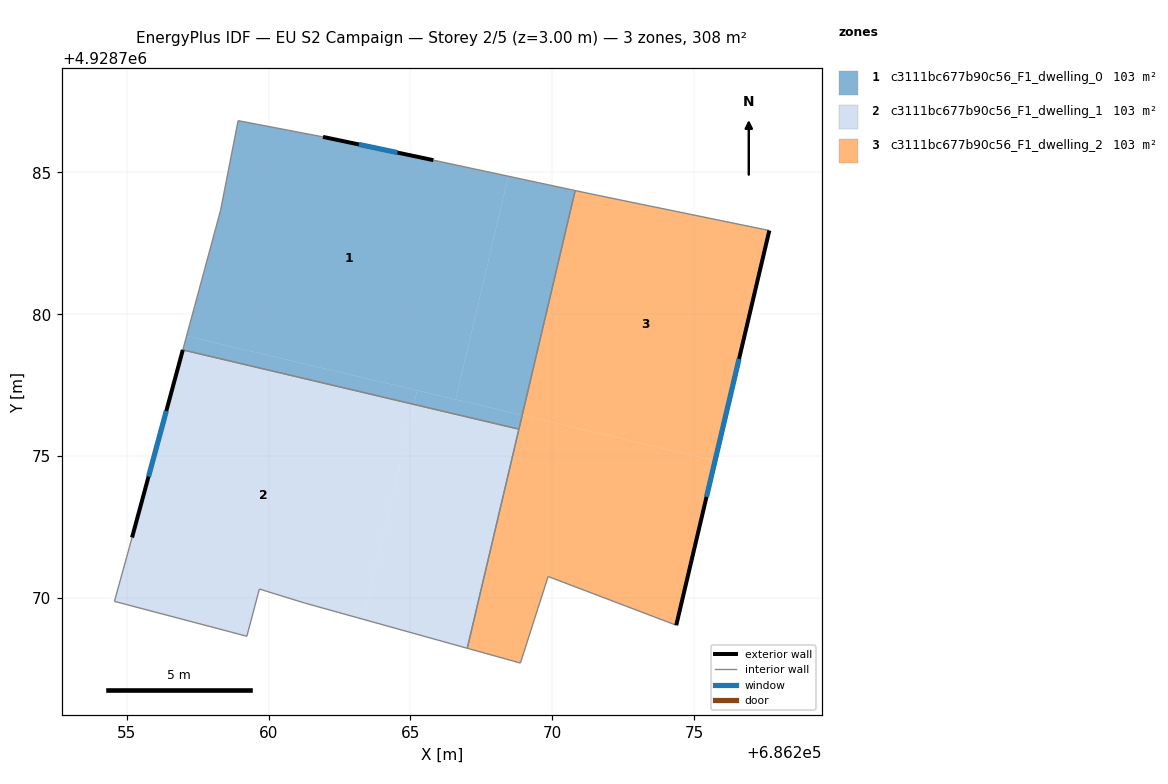
=== STOREY PLAN SPEC (per zone: floor XY polygon, exterior-wall plan segments, windows/doors) ===
zone 1: c3111bc677b90c56_F1_dwelling_0  (102.7 m²)
  floor: (686268.45, 4928784.86) (686266.59, 4928776.99) (686257.11, 4928779.23) (686258.31, 4928783.66) (686258.93, 4928786.82) (686261.92, 4928786.25) (686265.81, 4928785.43)
  floor: (686265.24, 4928777.31) (686265.12, 4928776.82) (686256.98, 4928778.74) (686257.11, 4928779.23)
  floor: (686270.81, 4928784.36) (686268.94, 4928776.44) (686266.59, 4928776.99) (686268.45, 4928784.86)
  floor: (686268.94, 4928776.44) (686268.82, 4928775.95) (686265.12, 4928776.82) (686265.24, 4928777.31)
  exterior wall: (686265.81, 4928785.43) – (686261.92, 4928786.25)  [4.0 m]
    window: (686264.54, 4928785.70) – (686263.18, 4928785.98)  [1.5 m²]
  interior walls: 6
zone 2: c3111bc677b90c56_F1_dwelling_1  (102.7 m²)
  floor: (686265.12, 4928776.82) (686263.34, 4928769.25) (686261.28, 4928769.82) (686259.68, 4928770.32) (686259.24, 4928768.65) (686254.57, 4928769.88) (686255.19, 4928772.13) (686256.98, 4928778.74)
  floor: (686268.82, 4928775.95) (686267.00, 4928768.23) (686263.34, 4928769.25) (686265.12, 4928776.82)
  exterior wall: (686256.98, 4928778.74) – (686255.19, 4928772.13)  [6.9 m]
    window: (686256.40, 4928776.59) – (686255.77, 4928774.28)  [2.5 m²]
  interior walls: 7
zone 3: c3111bc677b90c56_F1_dwelling_2  (102.7 m²)
  floor: (686275.73, 4928774.84) (686274.37, 4928769.04) (686269.85, 4928770.76) (686268.88, 4928767.71) (686267.00, 4928768.23) (686268.94, 4928776.44)
  floor: (686277.65, 4928782.95) (686275.73, 4928774.84) (686268.94, 4928776.44) (686270.81, 4928784.36) (686271.33, 4928784.25)
  exterior wall: (686274.37, 4928769.04) – (686277.65, 4928782.95)  [14.3 m]
    window: (686275.43, 4928773.56) – (686276.58, 4928778.43)  [5.2 m²]
  interior walls: 7

=== DERIVED (storey summary) ===
Building: EU S2 Campaign
Storey: 2 of 5  (floor level z = 3.00 m)
Storey gross floor area: 308.1 m²
Zones on this storey: 3
  - c3111bc677b90c56_F1_dwelling_0: floor 102.7 m²; exterior wall 4.0 m (11.9 m²); 1 window(s) 1.5 m²; WWR 12.2%
  - c3111bc677b90c56_F1_dwelling_1: floor 102.7 m²; exterior wall 6.9 m (20.6 m²); 1 window(s) 2.5 m²; WWR 12.2%
  - c3111bc677b90c56_F1_dwelling_2: floor 102.7 m²; exterior wall 14.3 m (42.9 m²); 1 window(s) 5.2 m²; WWR 12.2%
Zone adjacency (shared interzone walls):
  - c3111bc677b90c56_F1_dwelling_0 ↔ c3111bc677b90c56_F1_dwelling_1
  - c3111bc677b90c56_F1_dwelling_0 ↔ c3111bc677b90c56_F1_dwelling_2
  - c3111bc677b90c56_F1_dwelling_1 ↔ c3111bc677b90c56_F1_dwelling_2